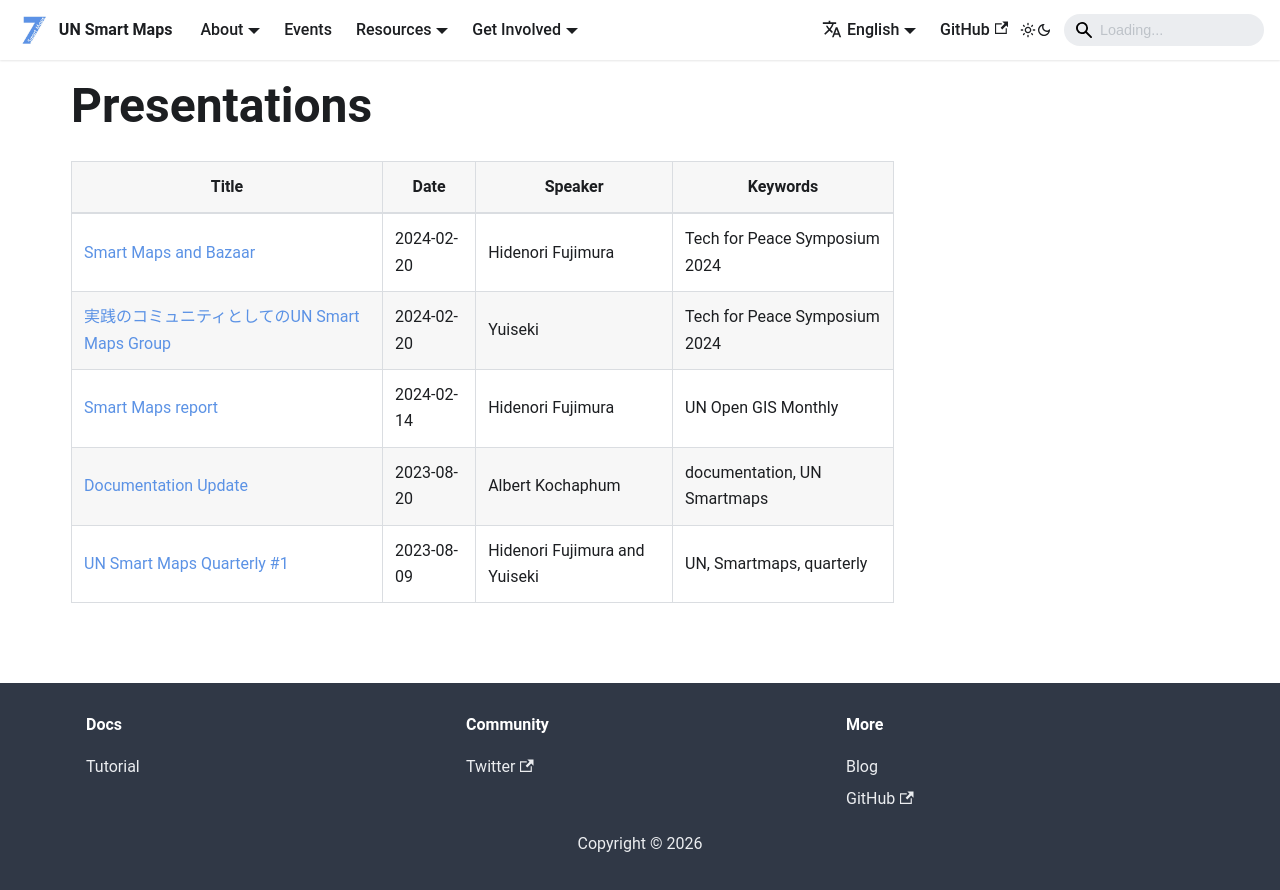

repository: UNopenGIS/smartmaps · page: resources/presentations.html · generator: docusaurus

# Presentations

| Title | Date |Speaker | Link | Keywords |
| ----- | ---- | ------- | ---- | -------- |
| Documentation Update | 2023-08-20 | Albert Kochaphum | [Link](https://hackmd.io/@MXxudfFtSvSvSonMo4L3qQ/SyT0kFwqn#/1) | documentation, UN Smartmaps |
| UN Smart Maps Quarterly #1 | 2023-08-09 | Hidenori Fujimura and Yuiseki Matsumura  | [Link](https://docs.google.com/presentation/d/1OwuZeywXDsbAmpsuYT3m70hp4psQag7O8nfHJZNzvrs/edit?usp=sharing) | UN, Smartmaps, quarterly |
